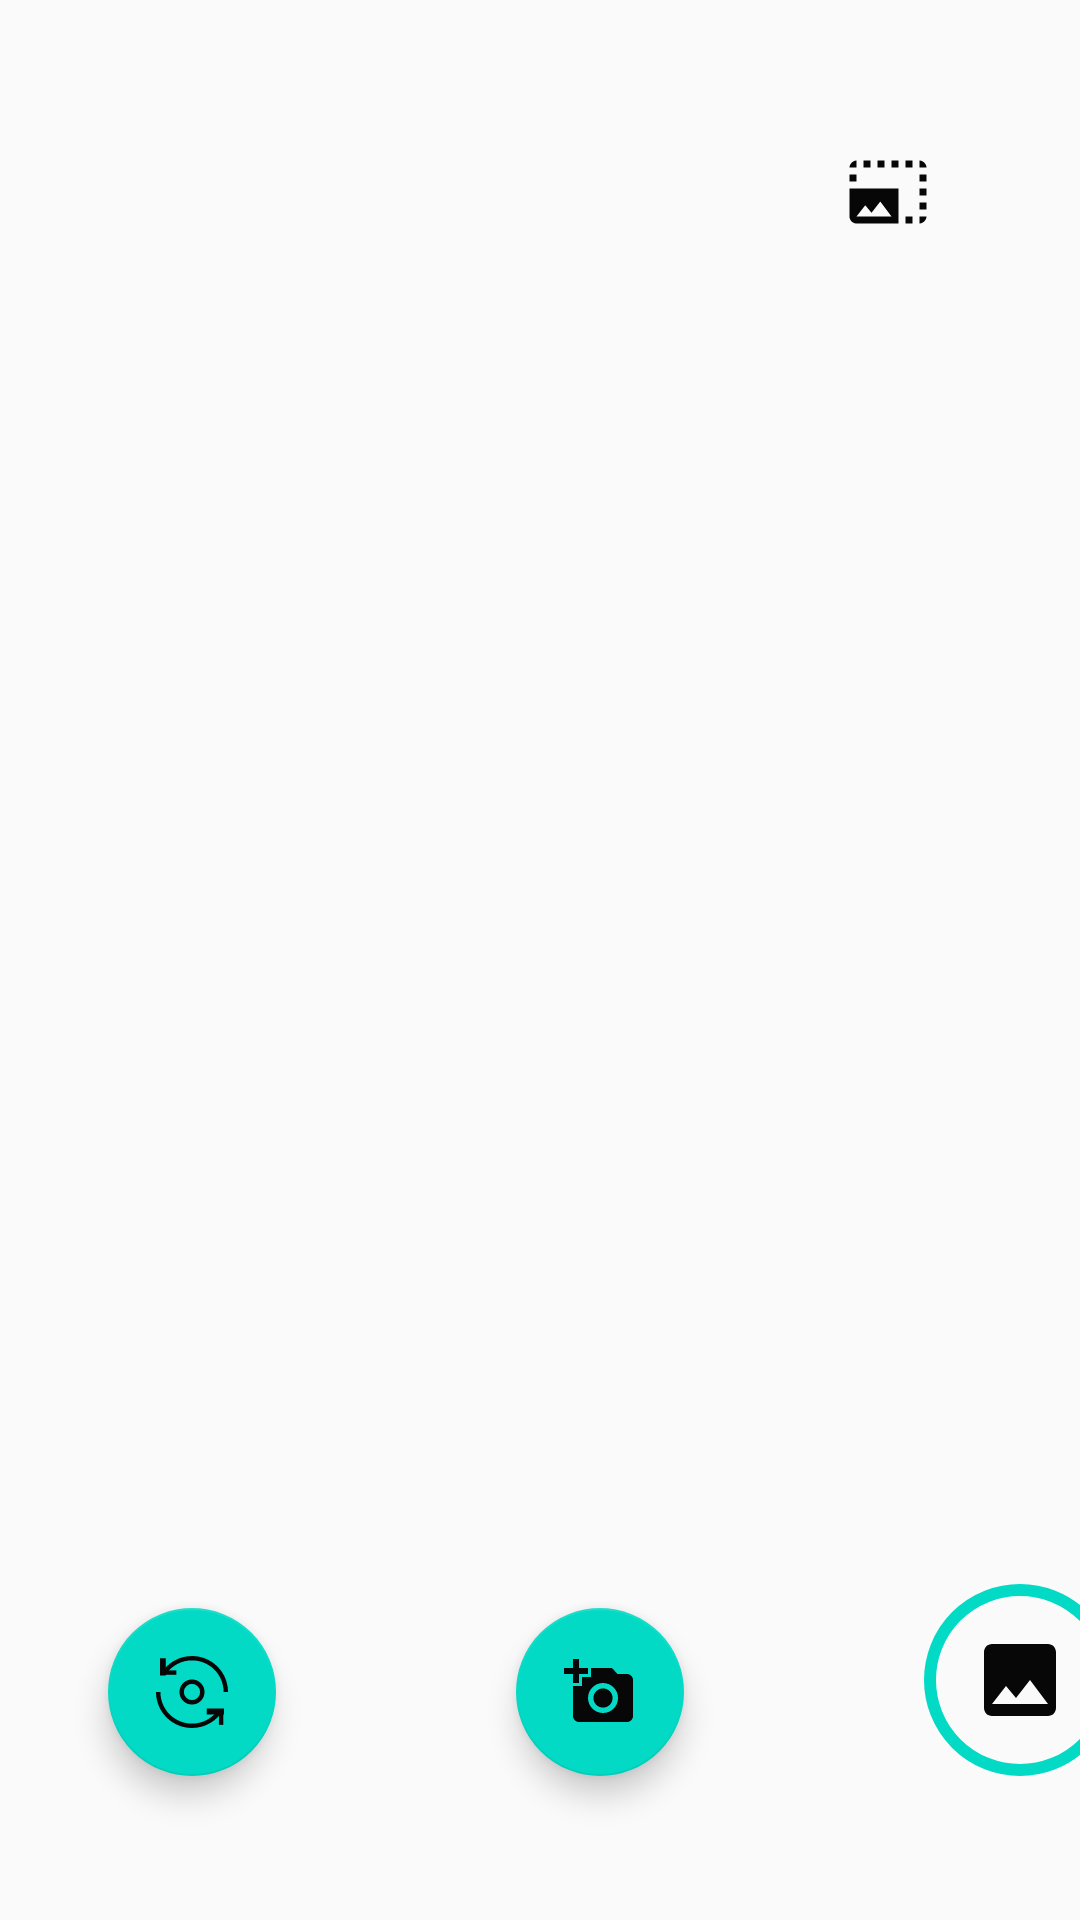

Reconstruct the res/layout file that produces this screen, plus the resources it refers to.
<!-- AndroidManifest.xml: application theme AppTheme -->
<!-- res/layout/camera_ui_conteiner.xml -->
<?xml version="1.0" encoding="utf-8"?>
<androidx.constraintlayout.widget.ConstraintLayout xmlns:android="http://schemas.android.com/apk/res/android"
    xmlns:app="http://schemas.android.com/apk/res-auto"
    xmlns:tools="http://schemas.android.com/tools"
    android:id="@+id/layout_cameraFragment"
    android:layout_width="match_parent"
    android:layout_height="match_parent"
    tools:context=".presentation.CameraFragment">

    <com.google.android.material.floatingactionbutton.FloatingActionButton
        android:id="@+id/fabSwitch"
        android:layout_width="wrap_content"
        android:layout_height="wrap_content"
        android:layout_marginStart="36dp"
        android:layout_marginBottom="48dp"
        android:src="@drawable/ic_switch"
        app:layout_constraintBottom_toBottomOf="parent"
        app:layout_constraintStart_toStartOf="parent" />

    <com.google.android.material.floatingactionbutton.FloatingActionButton
        android:id="@+id/fabAddPhoto"
        android:layout_width="wrap_content"
        android:layout_height="wrap_content"
        android:layout_marginStart="80dp"
        android:layout_marginBottom="48dp"
        android:elevation="2dp"
        android:scaleType="fitCenter"
        android:src="@drawable/ic_add_a_photo"
        app:layout_constraintBottom_toBottomOf="parent"
        app:layout_constraintRight_toRightOf="parent"
        app:layout_constraintStart_toEndOf="@+id/fabSwitch" />

    <ImageView
        android:id="@+id/change_resolution"
        android:layout_width="28dp"
        android:layout_height="28dp"
        android:layout_marginTop="50dp"
        android:layout_marginEnd="50dp"
        android:src="@drawable/ic_photo_size"
        app:layout_constraintEnd_toEndOf="parent"
        app:layout_constraintTop_toTopOf="parent" />

    <ImageButton
        android:id="@+id/photo_view_button"
        android:layout_width="64dp"
        android:layout_height="64dp"
        android:layout_marginStart="80dp"
        android:layout_marginBottom="48dp"
        android:background="@drawable/ic_outer_circle"
        android:contentDescription="@string/gallery_button_alt"
        android:padding="16dp"
        android:scaleType="fitCenter"
        app:layout_constraintBottom_toBottomOf="parent"
        app:layout_constraintEnd_toEndOf="parent"
        app:layout_constraintHorizontal_bias="0.0"
        app:layout_constraintStart_toEndOf="@+id/fabAddPhoto"
        app:srcCompat="@drawable/ic_photo" />

</androidx.constraintlayout.widget.ConstraintLayout>
<!-- resources referenced by this layout -->
<resources>
  <!-- drawable ic_add_a_photo (drawable) -->
  <vector xmlns:android="http://schemas.android.com/apk/res/android"
      android:width="650dp"
      android:height="650dp"
      android:viewportWidth="24"
      android:viewportHeight="24"
      android:tint="@color/black">
    <path
  
        android:fillColor="@android:color/white"
        android:pathData="M3,4V1h2v3h3v2H5v3H3V6H0V4H3zM6,10V7h3V4h7l1.83,2H21c1.1,0 2,0.9 2,2v12c0,1.1 -0.9,2 -2,2H5c-1.1,0 -2,-0.9 -2,-2V10H6zM13,19c2.76,0 5,-2.24 5,-5s-2.24,-5 -5,-5s-5,2.24 -5,5S10.24,19 13,19zM9.8,14c0,1.77 1.43,3.2 3.2,3.2s3.2,-1.43 3.2,-3.2s-1.43,-3.2 -3.2,-3.2S9.8,12.23 9.8,14z"/>
  </vector>
  <!-- drawable ic_outer_circle (drawable-v24) -->
  <?xml version="1.0" encoding="utf-8"?>
  <selector xmlns:android="http://schemas.android.com/apk/res/android">
      <item android:state_pressed="true">
          <shape android:shape="oval">
              <stroke
                  android:width="4dp"
                  android:color="@color/colorAccent" />
              <size
                  android:width="64dp"
                  android:height="64dp" />
          </shape>
      </item>
      <item android:state_focused="true">
          <shape android:shape="oval">
              <stroke
                  android:width="4dp"
                  android:color="@color/colorAccent" />
              <size
                  android:width="64dp"
                  android:height="64dp" />
          </shape>
      </item>
      <item>
          <shape android:shape="oval">
              <stroke
                  android:width="4dp"
                  android:color="@color/colorAccent" />
              <size
                  android:width="64dp"
                  android:height="64dp" />
          </shape>
      </item>
  </selector>
  <!-- drawable ic_photo (drawable-v24) -->
  <?xml version="1.0" encoding="utf-8"?>
  <vector xmlns:android="http://schemas.android.com/apk/res/android"
      android:tint="@color/black"
      android:width="24dp"
      android:height="24dp"
      android:viewportWidth="24.0"
      android:viewportHeight="24.0">
      <path
          android:fillColor="#000000"
          android:pathData="M21,19V5c0,-1.1 -0.9,-2 -2,-2H5c-1.1,0 -2,0.9 -2,2v14c0,1.1 0.9,2 2,2h14c1.1,0 2,-0.9 2,-2zM8.5,13.5l2.5,3.01L14.5,12l4.5,6H5l3.5,-4.5z"/>
  </vector>
  <!-- drawable ic_photo_size (drawable) -->
  <vector xmlns:android="http://schemas.android.com/apk/res/android"
      android:width="24dp"
      android:height="24dp"
      android:viewportWidth="24"
      android:viewportHeight="24"
      android:tint="@color/black">
    <path
        android:fillColor="@android:color/white"
        android:pathData="M21,15h2v2h-2v-2zM21,11h2v2h-2v-2zM23,19h-2v2c1,0 2,-1 2,-2zM13,3h2v2h-2L13,3zM21,7h2v2h-2L21,7zM21,3v2h2c0,-1 -1,-2 -2,-2zM1,7h2v2L1,9L1,7zM17,3h2v2h-2L17,3zM17,19h2v2h-2v-2zM3,3C2,3 1,4 1,5h2L3,3zM9,3h2v2L9,5L9,3zM5,3h2v2L5,5L5,3zM1,11v8c0,1.1 0.9,2 2,2h12L15,11L1,11zM3,19l2.5,-3.21 1.79,2.15 2.5,-3.22L13,19L3,19z"/>
  </vector>
  <style name="AppTheme" parent="Theme.AppCompat.Light.DarkActionBar">
          <item name="colorPrimary">@color/colorPrimary</item>
          <item name="colorPrimaryDark">@color/colorPrimaryDark</item>
          <item name="colorAccent">@color/colorAccent</item>
      </style>
  <color name="black">#070707</color>
  <color name="colorAccent">#03DAC5</color>
  <color name="colorPrimary">#6200EE</color>
  <color name="colorPrimaryDark">#3700B3</color>
</resources>
